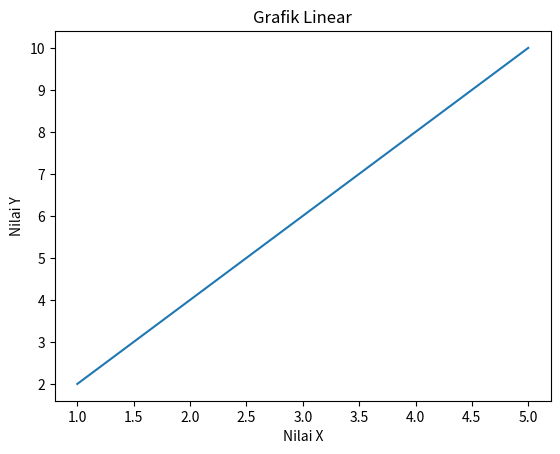

This chart was generated by the following Python code:
import matplotlib.pyplot as plt

# Membuat data
x = [1, 2, 3, 4, 5]
y = [2, 4, 6, 8, 10]

# Membuat plot
plt.plot(x, y)

# Menambahkan judul dan label sumbu
plt.title("Grafik Linear")
plt.xlabel("Nilai X")
plt.ylabel("Nilai Y")

# Menampilkan plot
plt.show()
